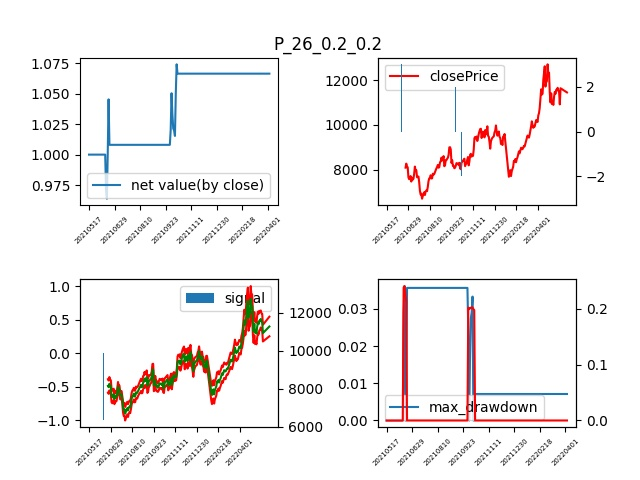

The data file committed next to this chart (first rows):
secID, ticker, exchangeCD, secShortName, secShortNameEN, tradeDate, contractObject, contractMark, preSettlePrice, preClosePrice, openPrice, highestPrice, lowestPrice, settlePrice, closePrice, turnoverVol, turnoverValue, openInt, chg, chg1, chgPct, mainCon, smainCon, hh
P2109.XDCE, p2109, XDCE, 连棕油2109, RBD Palm Olein 2109, 2021-05-17, P, L4, 8170, 8158, 8190, 8428, 8026, 8220, 8086, 1069353, 87910487380, 379291, -84, 50, -0.01028, 1, 0, 8428
P2109.XDCE, p2109, XDCE, 连棕油2109, RBD Palm Olein 2109, 2021-05-18, P, L4, 8220, 8086, 8100, 8324, 8050, 8188, 8268, 772535, 63270021620, 382806, 48, -32, 0.005839, 1, 0, 8428
P2109.XDCE, p2109, XDCE, 连棕油2109, RBD Palm Olein 2109, 2021-05-19, P, L4, 8188, 8268, 8368, 8372, 8076, 8202, 8142, 903637, 74129824460, 383130, -46, 14, -0.005618, 1, 0, 8428
P2109.XDCE, p2109, XDCE, 连棕油2109, RBD Palm Olein 2109, 2021-05-20, P, L3, 8202, 8142, 8000, 8116, 7822, 7950, 8102, 900681, 71605185700, 378737, -100, -252, -0.01219, 1, 0, 8428
P2109.XDCE, p2109, XDCE, 连棕油2109, RBD Palm Olein 2109, 2021-05-21, P, L3, 7950, 8102, 7902, 7934, 7640, 7804, 7650, 1155448, 90176523000, 346833, -300, -146, -0.03774, 1, 0, 8428
P2109.XDCE, p2109, XDCE, 连棕油2109, RBD Palm Olein 2109, 2021-05-24, P, L3, 7804, 7650, 7620, 7694, 7424, 7590, 7568, 939970, 71350972060, 343496, -236, -214, -0.03024, 1, 0, 8428
P2109.XDCE, p2109, XDCE, 连棕油2109, RBD Palm Olein 2109, 2021-05-25, P, L3, 7590, 7568, 7560, 7696, 7556, 7622, 7626, 745130, 56800059840, 345759, 36, 32, 0.004743, 1, 0, 8428
P2109.XDCE, p2109, XDCE, 连棕油2109, RBD Palm Olein 2109, 2021-05-26, P, L3, 7622, 7626, 7626, 7756, 7484, 7648, 7710, 867575, 66361642840, 345612, 88, 26, 0.01155, 1, 0, 8428
P2109.XDCE, p2109, XDCE, 连棕油2109, RBD Palm Olein 2109, 2021-05-27, P, L3, 7648, 7710, 7660, 7696, 7450, 7572, 7464, 916858, 69434246620, 346223, -184, -76, -0.02406, 1, 0, 8428
P2109.XDCE, p2109, XDCE, 连棕油2109, RBD Palm Olein 2109, 2021-05-28, P, L3, 7572, 7464, 7500, 7748, 7490, 7638, 7634, 836979, 63935149660, 353271, 62, 66, 0.008188, 1, 0, 8428
P2109.XDCE, p2109, XDCE, 连棕油2109, RBD Palm Olein 2109, 2021-05-31, P, L3, 7638, 7634, 7590, 7754, 7478, 7586, 7546, 1007232, 76408850660, 364103, -92, -52, -0.01205, 1, 0, 8428
P2109.XDCE, p2109, XDCE, 连棕油2109, RBD Palm Olein 2109, 2021-06-01, P, L3, 7586, 7546, 7546, 7632, 7492, 7566, 7590, 697525, 52779449840, 361674, 4, -20, 0.0005273, 1, 0, 8428
P2109.XDCE, p2109, XDCE, 连棕油2109, RBD Palm Olein 2109, 2021-06-02, P, L3, 7566, 7590, 7604, 7814, 7574, 7680, 7808, 905813, 69569581580, 380633, 242, 114, 0.03199, 1, 0, 8428
P2109.XDCE, p2109, XDCE, 连棕油2109, RBD Palm Olein 2109, 2021-06-03, P, L3, 7680, 7808, 7860, 8176, 7860, 8028, 8134, 924391, 74219350680, 402721, 454, 348, 0.05911, 1, 0, 8428
P2109.XDCE, p2109, XDCE, 连棕油2109, RBD Palm Olein 2109, 2021-06-04, P, L3, 8028, 8134, 8100, 8128, 7920, 8006, 7942, 824400, 66002855940, 392987, -86, -22, -0.01071, 1, 0, 8428
P2109.XDCE, p2109, XDCE, 连棕油2109, RBD Palm Olein 2109, 2021-06-07, P, L3, 8006, 7942, 8026, 8180, 7910, 8020, 7964, 819156, 65711072740, 386765, -42, 14, -0.005246, 1, 0, 8428
P2109.XDCE, p2109, XDCE, 连棕油2109, RBD Palm Olein 2109, 2021-06-08, P, L3, 8020, 7964, 7964, 8006, 7642, 7822, 7656, 924718, 72333212800, 387904, -364, -198, -0.04539, 1, 0, 8428
P2109.XDCE, p2109, XDCE, 连棕油2109, RBD Palm Olein 2109, 2021-06-09, P, L3, 7822, 7656, 7692, 7842, 7642, 7754, 7664, 821400, 63698019100, 376234, -158, -68, -0.0202, 1, 0, 8428
P2109.XDCE, p2109, XDCE, 连棕油2109, RBD Palm Olein 2109, 2021-06-10, P, L3, 7754, 7664, 7580, 7746, 7540, 7620, 7690, 882205, 67226085420, 368241, -64, -134, -0.008254, 1, 0, 8428
P2109.XDCE, p2109, XDCE, 连棕油2109, RBD Palm Olein 2109, 2021-06-11, P, L3, 7620, 7690, 7608, 7672, 7410, 7530, 7432, 972714, 73246098300, 394309, -188, -90, -0.02467, 1, 0, 8428
P2109.XDCE, p2109, XDCE, 连棕油2109, RBD Palm Olein 2109, 2021-06-15, P, L3, 7530, 7432, 6958, 7100, 6928, 6990, 7052, 797295, 55746714640, 409158, -478, -540, -0.06348, 1, 0, 8428
P2109.XDCE, p2109, XDCE, 连棕油2109, RBD Palm Olein 2109, 2021-06-16, P, L2, 6990, 7052, 7100, 7160, 6858, 7014, 6882, 921041, 64607361600, 422461, -108, 24, -0.01545, 1, 0, 8428
P2109.XDCE, p2109, XDCE, 连棕油2109, RBD Palm Olein 2109, 2021-06-17, P, L2, 7014, 6882, 6886, 6984, 6728, 6890, 6918, 996902, 68693065360, 415070, -96, -124, -0.01369, 1, 0, 8428
P2109.XDCE, p2109, XDCE, 连棕油2109, RBD Palm Olein 2109, 2021-06-18, P, L2, 6890, 6918, 6740, 6888, 6606, 6742, 6694, 1193964, 80500657680, 417284, -196, -148, -0.02845, 1, 0, 8428
P2109.XDCE, p2109, XDCE, 连棕油2109, RBD Palm Olein 2109, 2021-06-21, P, L2, 6742, 6694, 6816, 6942, 6734, 6804, 6816, 1167513, 79458935020, 411464, 74, 62, 0.01098, 1, 0, 8428
P2109.XDCE, p2109, XDCE, 连棕油2109, RBD Palm Olein 2109, 2021-06-22, P, L2, 6804, 6816, 6802, 7036, 6784, 6884, 6922, 959498, 66063899580, 408779, 118, 80, 0.01734, 1, 0, 8428
P2109.XDCE, p2109, XDCE, 连棕油2109, RBD Palm Olein 2109, 2021-06-23, P, L2, 6884, 6922, 6902, 7116, 6872, 6978, 6984, 928508, 64804901340, 402286, 100, 94, 0.01453, 1, 0, 8428
P2109.XDCE, p2109, XDCE, 连棕油2109, RBD Palm Olein 2109, 2021-06-24, P, L2, 6978, 6984, 6968, 7038, 6842, 6936, 6860, 985548, 68369791040, 409145, -118, -42, -0.01691, 1, 0, 8372
P2109.XDCE, p2109, XDCE, 连棕油2109, RBD Palm Olein 2109, 2021-06-25, P, L2, 6936, 6860, 6840, 7056, 6810, 6934, 7018, 970885, 67322090140, 390904, 82, -2, 0.01182, 1, 0, 8372
P2109.XDCE, p2109, XDCE, 连棕油2109, RBD Palm Olein 2109, 2021-06-28, P, L2, 6934, 7018, 7040, 7080, 6782, 6932, 7068, 1137642, 78875816820, 395741, 134, -2, 0.01933, 1, 0, 8180
P2109.XDCE, p2109, XDCE, 连棕油2109, RBD Palm Olein 2109, 2021-06-29, P, L2, 6932, 7068, 7068, 7124, 6932, 7042, 7034, 940251, 66220244460, 378310, 102, 110, 0.01471, 1, 0, 8180
P2109.XDCE, p2109, XDCE, 连棕油2109, RBD Palm Olein 2109, 2021-06-30, P, L2, 7042, 7034, 7144, 7232, 7108, 7176, 7230, 880665, 63207217560, 383139, 188, 134, 0.0267, 1, 0, 8180
P2109.XDCE, p2109, XDCE, 连棕油2109, RBD Palm Olein 2109, 2021-07-01, P, L2, 7176, 7230, 7190, 7492, 7176, 7344, 7480, 1016385, 74660462340, 406977, 304, 168, 0.04236, 1, 0, 8180
P2109.XDCE, p2109, XDCE, 连棕油2109, RBD Palm Olein 2109, 2021-07-02, P, L2, 7344, 7480, 7568, 7608, 7444, 7526, 7608, 922988, 69479165880, 415784, 264, 182, 0.03595, 1, 0, 8180
P2109.XDCE, p2109, XDCE, 连棕油2109, RBD Palm Olein 2109, 2021-07-05, P, L2, 7526, 7608, 7636, 7700, 7526, 7606, 7612, 908934, 69140122480, 412021, 86, 80, 0.01143, 1, 0, 8180
P2109.XDCE, p2109, XDCE, 连棕油2109, RBD Palm Olein 2109, 2021-07-06, P, L2, 7606, 7612, 7612, 7782, 7610, 7710, 7746, 828171, 63856161620, 421973, 140, 104, 0.01841, 1, 0, 8180
P2109.XDCE, p2109, XDCE, 连棕油2109, RBD Palm Olein 2109, 2021-07-07, P, L2, 7710, 7746, 7700, 7704, 7490, 7596, 7598, 1164231, 88450727440, 407022, -112, -114, -0.01453, 1, 0, 8180
P2109.XDCE, p2109, XDCE, 连棕油2109, RBD Palm Olein 2109, 2021-07-08, P, L2, 7596, 7598, 7550, 7642, 7450, 7552, 7610, 952690, 71954252320, 405692, 14, -44, 0.001843, 1, 0, 8180
P2109.XDCE, p2109, XDCE, 连棕油2109, RBD Palm Olein 2109, 2021-07-09, P, L2, 7552, 7610, 7550, 7820, 7528, 7652, 7814, 1024499, 78413069400, 440939, 262, 100, 0.03469, 1, 0, 8180
P2109.XDCE, p2109, XDCE, 连棕油2109, RBD Palm Olein 2109, 2021-07-12, P, L2, 7652, 7814, 7814, 7942, 7758, 7834, 7770, 826437, 64749529580, 416018, 118, 182, 0.01542, 1, 0, 8180
P2109.XDCE, p2109, XDCE, 连棕油2109, RBD Palm Olein 2109, 2021-07-13, P, L2, 7834, 7770, 7746, 7898, 7744, 7810, 7802, 727366, 56812794160, 414074, -32, -24, -0.004085, 1, 0, 8180
P2109.XDCE, p2109, XDCE, 连棕油2109, RBD Palm Olein 2109, 2021-07-14, P, L2, 7810, 7802, 7856, 7916, 7712, 7820, 7890, 919460, 71915421580, 416654, 80, 10, 0.01024, 1, 0, 8180
P2109.XDCE, p2109, XDCE, 连棕油2109, RBD Palm Olein 2109, 2021-07-15, P, L1, 7820, 7890, 7888, 8022, 7772, 7910, 7970, 892734, 70630406000, 428584, 150, 90, 0.01918, 1, 0, 8006
P2109.XDCE, p2109, XDCE, 连棕油2109, RBD Palm Olein 2109, 2021-07-16, P, L1, 7910, 7970, 8030, 8142, 7958, 8040, 8054, 917860, 73814289080, 431383, 144, 130, 0.0182, 1, 0, 8022
P2109.XDCE, p2109, XDCE, 连棕油2109, RBD Palm Olein 2109, 2021-07-19, P, L1, 8040, 8054, 8110, 8298, 8094, 8190, 8118, 856878, 70181574160, 419442, 78, 150, 0.009701, 1, 0, 8142
P2109.XDCE, p2109, XDCE, 连棕油2109, RBD Palm Olein 2109, 2021-07-20, P, L1, 8190, 8118, 8052, 8256, 7964, 8084, 8208, 860331, 69552580120, 423194, 18, -106, 0.002198, 1, 0, 8298
P2109.XDCE, p2109, XDCE, 连棕油2109, RBD Palm Olein 2109, 2021-07-21, P, L1, 8084, 8208, 8208, 8242, 7994, 8132, 8084, 810324, 65901064800, 397621, 0, 48, 0.0, 1, 0, 8298
P2109.XDCE, p2109, XDCE, 连棕油2109, RBD Palm Olein 2109, 2021-07-22, P, L1, 8132, 8084, 8098, 8152, 8004, 8076, 8106, 820595, 66287278740, 403606, -26, -56, -0.003197, 1, 0, 8298
P2109.XDCE, p2109, XDCE, 连棕油2109, RBD Palm Olein 2109, 2021-07-23, P, L1, 8076, 8106, 8068, 8344, 8032, 8184, 8326, 1040716, 85182787460, 444414, 250, 108, 0.03096, 1, 0, 8298
P2109.XDCE, p2109, XDCE, 连棕油2109, RBD Palm Olein 2109, 2021-07-26, P, L1, 8184, 8326, 8348, 8408, 8186, 8304, 8366, 866563, 71966419740, 436441, 182, 120, 0.02224, 1, 0, 8344
P2109.XDCE, p2109, XDCE, 连棕油2109, RBD Palm Olein 2109, 2021-07-27, P, L1, 8304, 8366, 8430, 8596, 8386, 8496, 8536, 800295, 67998709840, 441271, 232, 192, 0.02794, 1, 0, 8408
P2109.XDCE, p2109, XDCE, 连棕油2109, RBD Palm Olein 2109, 2021-07-28, P, L1, 8496, 8536, 8542, 8572, 8390, 8508, 8408, 721072, 61362273160, 413673, -88, 12, -0.01036, 1, 0, 8596
P2109.XDCE, p2109, XDCE, 连棕油2109, RBD Palm Olein 2109, 2021-07-29, P, L1, 8508, 8408, 8382, 8512, 8350, 8428, 8496, 744642, 62762955460, 401806, -12, -80, -0.00141, 1, 0, 8596
P2109.XDCE, p2109, XDCE, 连棕油2109, RBD Palm Olein 2109, 2021-07-30, P, L1, 8428, 8496, 8550, 8608, 8432, 8508, 8604, 940798, 80045990540, 399751, 176, 80, 0.02088, 1, 0, 8596
P2109.XDCE, p2109, XDCE, 连棕油2109, RBD Palm Olein 2109, 2021-08-02, P, L1, 8508, 8604, 8514, 8582, 8150, 8346, 8150, 1102472, 92020862720, 351102, -358, -162, -0.04208, 1, 0, 8608
P2109.XDCE, p2109, XDCE, 连棕油2109, RBD Palm Olein 2109, 2021-08-03, P, L1, 8346, 8150, 8122, 8262, 8016, 8126, 8188, 901951, 73296150680, 315872, -158, -220, -0.01893, 1, 0, 8608
P2109.XDCE, p2109, XDCE, 连棕油2109, RBD Palm Olein 2109, 2021-08-04, P, L1, 8126, 8188, 8106, 8456, 8106, 8264, 8422, 804762, 66516895620, 328525, 296, 138, 0.03643, 1, 0, 8608
P2109.XDCE, p2109, XDCE, 连棕油2109, RBD Palm Olein 2109, 2021-08-05, P, L1, 8264, 8422, 8400, 8522, 8352, 8430, 8426, 740129, 62405871600, 317024, 162, 166, 0.0196, 1, 0, 8608
P2109.XDCE, p2109, XDCE, 连棕油2109, RBD Palm Olein 2109, 2021-08-06, P, L1, 8430, 8426, 8400, 8534, 8356, 8424, 8486, 758218, 63877282380, 313696, 56, -6, 0.006643, 1, 0, 8608
P2109.XDCE, p2109, XDCE, 连棕油2109, RBD Palm Olein 2109, 2021-08-09, P, L1, 8424, 8486, 8530, 8690, 8432, 8550, 8530, 832904, 71216815500, 298456, 106, 126, 0.01258, 1, 0, 8608
... 153 more rows
